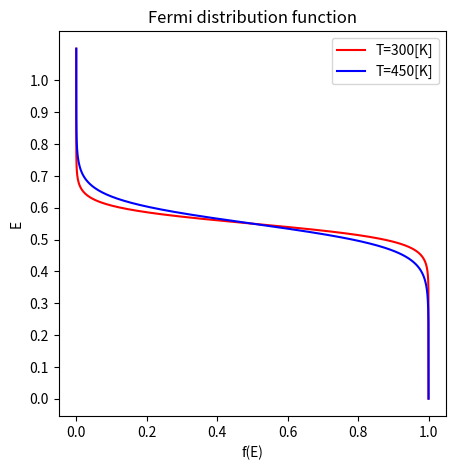

The matplotlib source for this figure:
import math
import matplotlib.pyplot as plt
import numpy

T_1 = 300       #[K]
T_2 = 450       #[K]
k = 1.38E-23    #ボルツマン定数
eV = 1.6E-19    #[J]→[eV]に変換
Ef = 0.55       
e = math.e

fig = plt.figure(figsize=(5, 5))
a = fig.add_subplot(1, 1, 1)

x = numpy.linspace(0, 1.1, 1000)
y1 = 1 / (1 + e**((x - Ef)*eV / (k*T_1)))
y2 = 1 / (1 + e**((x - Ef)*eV / (k*T_2)))   

#plot
a.plot(y1, x,  color = "red", label ="T=300[K]")    
a.plot(y2, x, color = "blue", label ="T=450[K]")

#label   
a.set_xlabel("f(E)")
a.set_ylabel("E")
a.legend(loc=0)

#title
a.set_title("Fermi distribution function")
#ticks
a.set_yticks(numpy.arange(0, 1.1, step = 0.1))

plt.show()